Image classification data set "MYCT_pics_updated" (Ankita2719AIML/MYCT on GitHub). Class labels (2): forged, genuine.

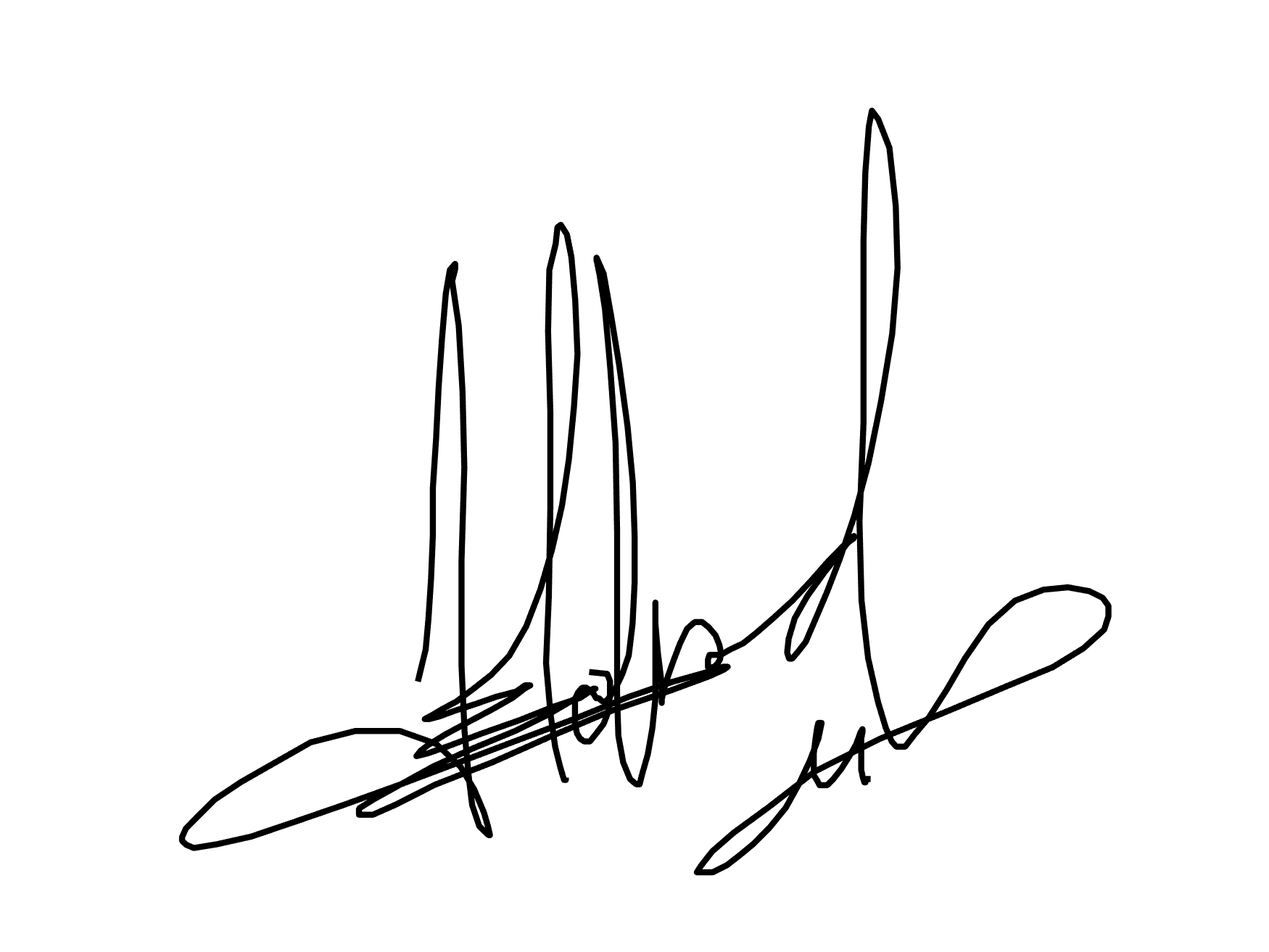
Label: genuine

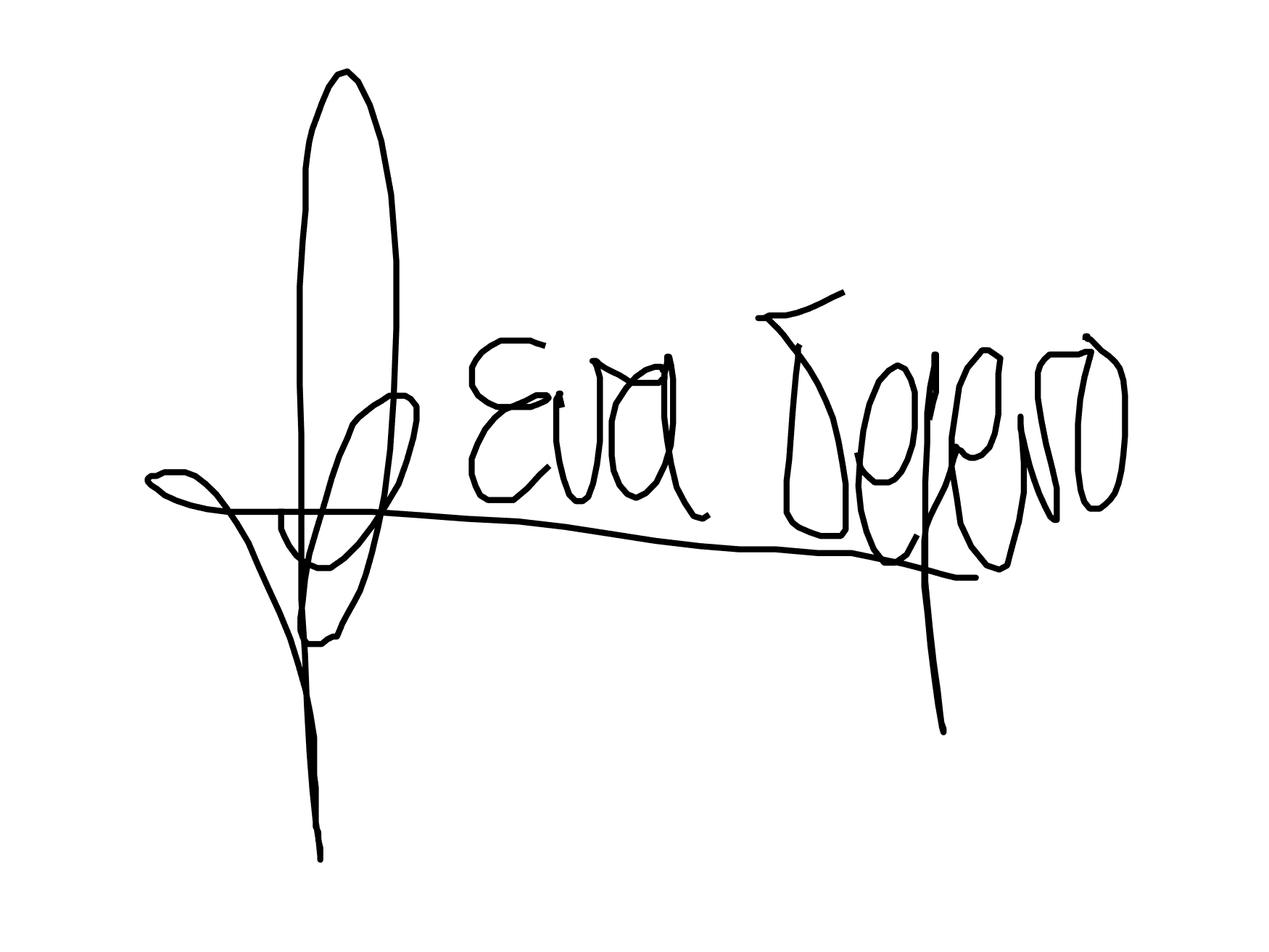
Label: forged

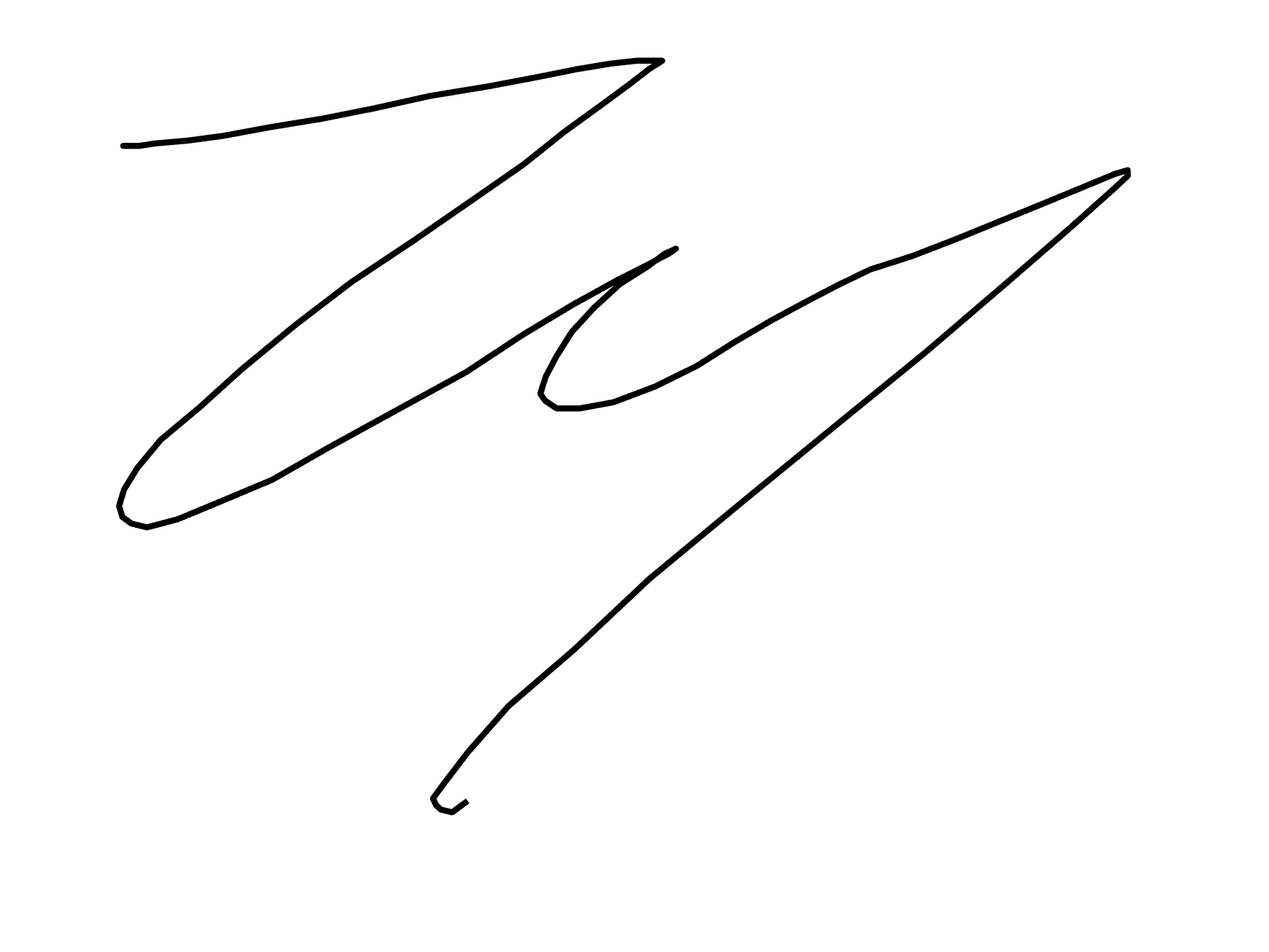
Label: forged

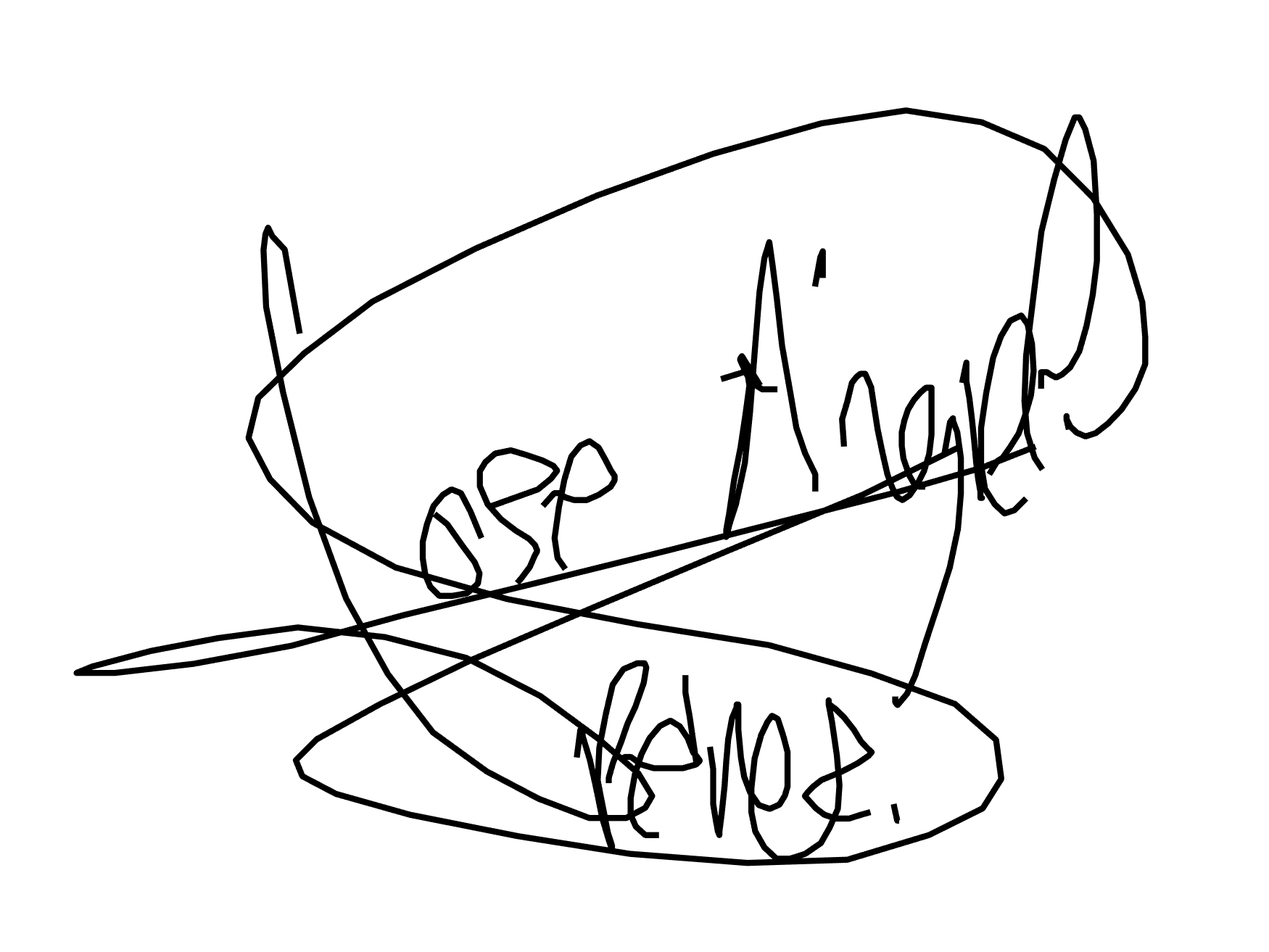
Label: genuine

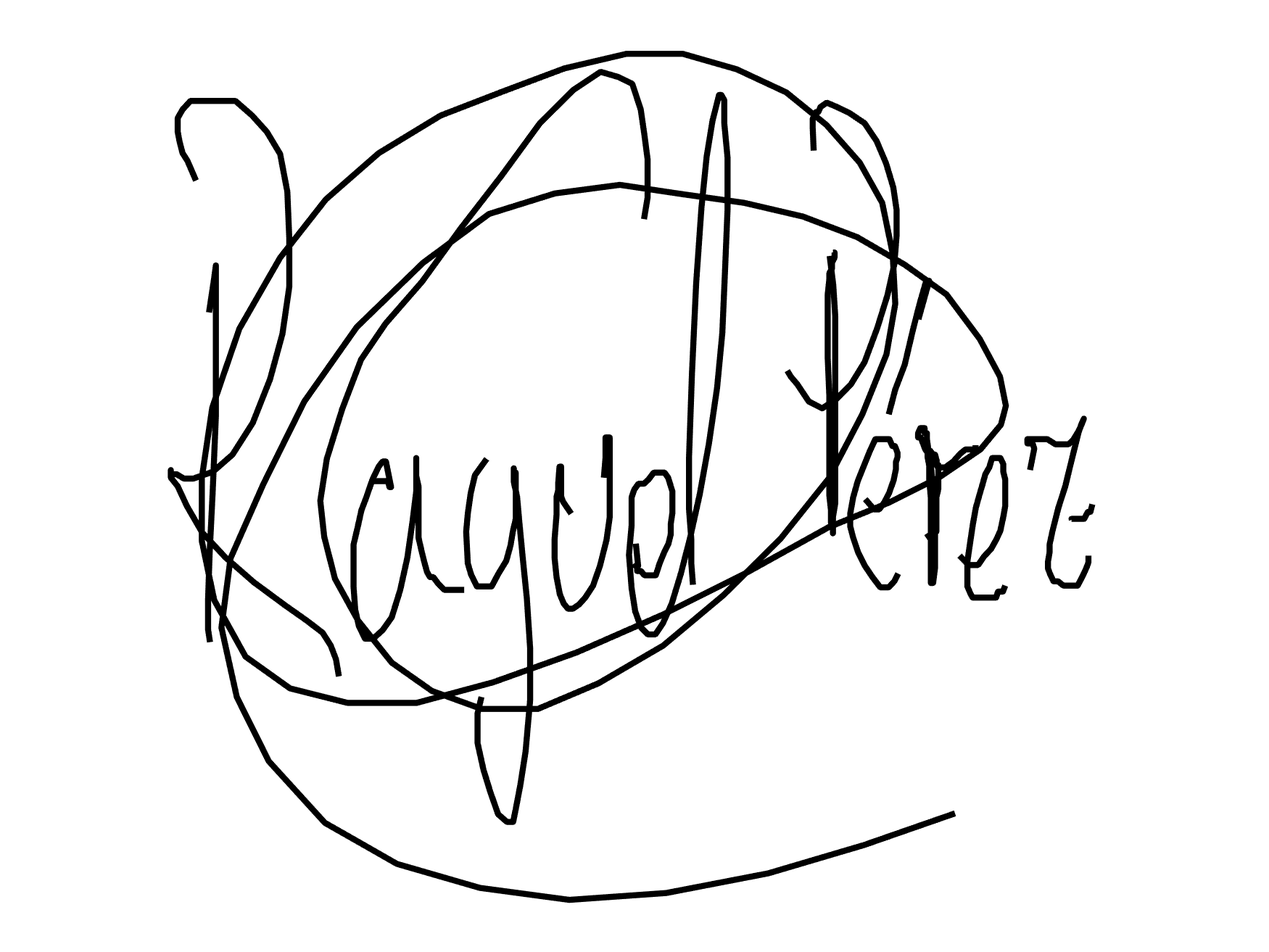
Label: forged

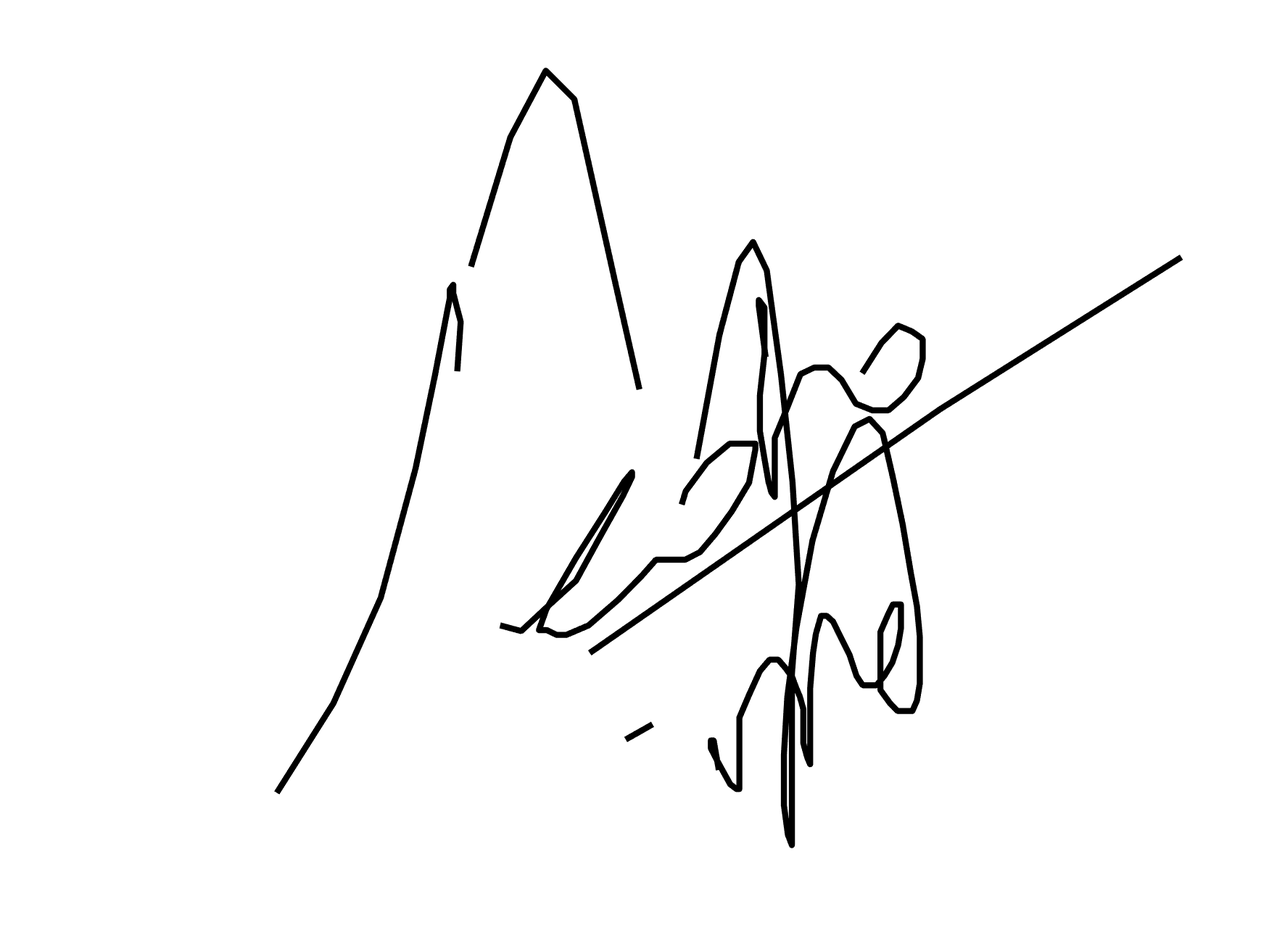
Label: genuine
